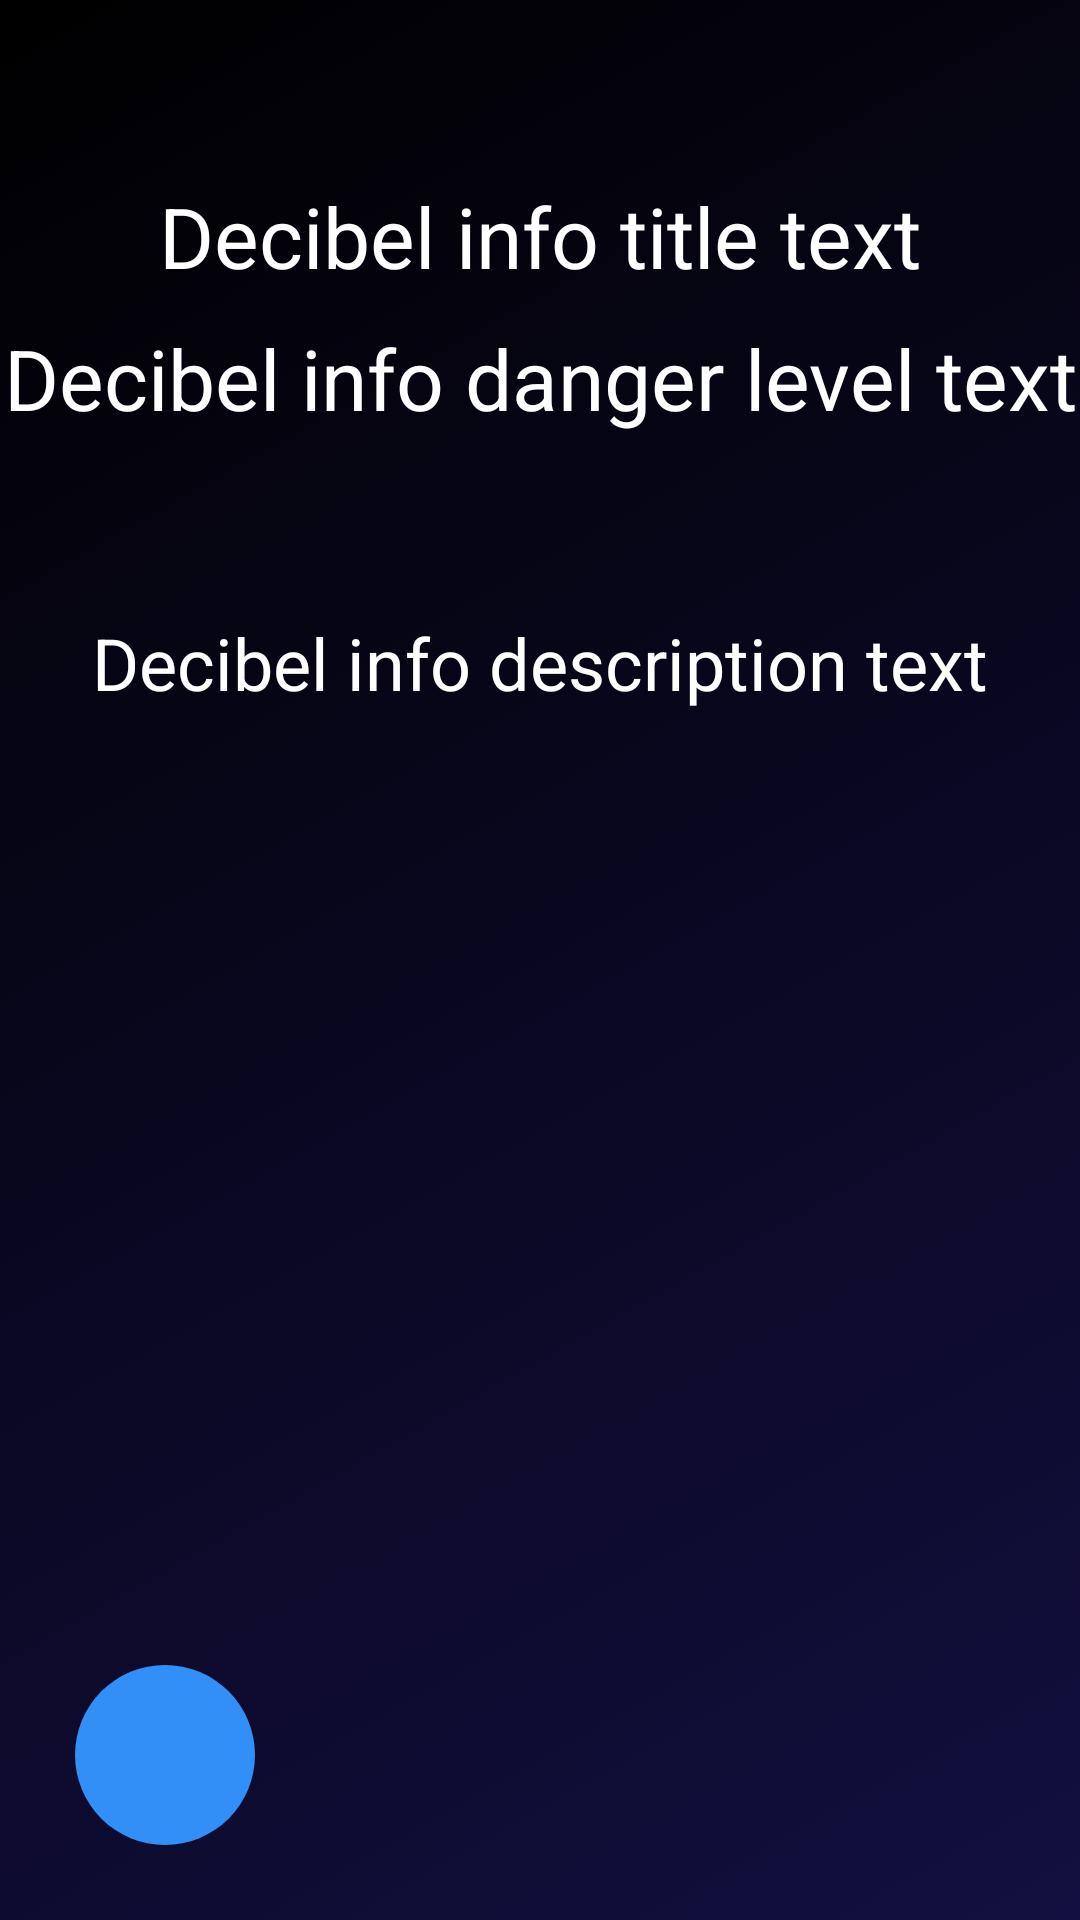

This screen was rendered from an Android layout file. Write that file and the resources it references.
<!-- AndroidManifest.xml: application theme MyCustomThemeOne -->
<!-- res/layout/fragment_decibel_info_display.xml -->
<?xml version="1.0" encoding="utf-8"?>
<androidx.constraintlayout.widget.ConstraintLayout xmlns:android="http://schemas.android.com/apk/res/android"
    xmlns:app="http://schemas.android.com/apk/res-auto"
    xmlns:tools="http://schemas.android.com/tools"
    android:layout_width="match_parent"
    android:layout_height="match_parent"
    tools:context=".DecibelInfoDisplayFragment">

    <TextView
        android:id="@+id/chosen_info_title"
        android:layout_width="wrap_content"
        android:layout_height="wrap_content"
        android:layout_marginTop="60dp"
        android:textSize="28sp"
        android:text="@string/decibel_info_title_text"
        app:layout_constraintTop_toTopOf="parent"
        app:layout_constraintLeft_toLeftOf="parent"
        app:layout_constraintRight_toRightOf="parent"/>

    <TextView
        android:id="@+id/chosen_info_danger_level"
        android:layout_width="wrap_content"
        android:layout_height="wrap_content"
        android:layout_marginTop="10dp"
        android:textSize="28sp"
        android:text="@string/decibel_info_danger_level_text"
        app:layout_constraintTop_toBottomOf="@id/chosen_info_title"
        app:layout_constraintLeft_toLeftOf="parent"
        app:layout_constraintRight_toRightOf="parent"/>

    <TextView
        android:id="@+id/chosen_info_description"
        android:layout_width="360dp"
        android:layout_height="wrap_content"
        android:layout_marginTop="60dp"
        android:text="@string/decibel_info_description_text"
        android:gravity="center"
        android:textSize="24sp"
        app:layout_constraintTop_toBottomOf="@id/chosen_info_danger_level"
        app:layout_constraintLeft_toLeftOf="parent"
        app:layout_constraintRight_toRightOf="parent"/>

    <ImageButton
        android:id="@+id/returnButton"
        android:layout_width="60dp"
        android:layout_height="60dp"
        android:layout_marginBottom="25dp"
        android:layout_marginStart="25dp"
        android:src="@drawable/ic_arrow"
        android:textSize="24sp"
        android:background="@drawable/round_button"
        app:layout_constraintBottom_toBottomOf="parent"
        app:layout_constraintLeft_toLeftOf="parent"
        android:contentDescription="@string/return_button_desc" />

</androidx.constraintlayout.widget.ConstraintLayout>
<!-- resources referenced by this layout -->
<resources>
  <!-- drawable round_button (drawable) -->
  <?xml version="1.0" encoding="utf-8"?>
  <shape xmlns:android="http://schemas.android.com/apk/res/android"
      android:shape="rectangle">
      <solid android:color="@color/colorMenuSelectedItem" />
      <corners android:bottomRightRadius="45dp"
          android:bottomLeftRadius="45dp"
          android:topRightRadius="45dp"
          android:topLeftRadius="45dp" />
  </shape>
  <string name="decibel_info_danger_level_text">Decibel info danger level text</string>
  <string name="decibel_info_description_text">Decibel info description text</string>
  <string name="decibel_info_title_text">Decibel info title text</string>
  <string name="return_button_desc">return button</string>
  <style name="MyCustomThemeOne" parent="Theme.AppCompat.NoActionBar">
          
          <item name="android:colorBackground">@drawable/gradient_background</item>
          <item name="android:textColor">@android:color/white</item>
          <item name="android:buttonTint">@android:color/white</item>
      </style>
  <color name="colorMenuSelectedItem">#338ff8</color>
  <!-- drawable gradient_background (drawable-v24) -->
  <?xml version="1.0" encoding="utf-8"?>
  <selector xmlns:android="http://schemas.android.com/apk/res/android">
      <item>
          <shape>
              <gradient
                  android:startColor="@color/colorGradientBackgroundStart"
                  android:endColor="@color/colorGradientBackgroundEnd"
                  android:angle="315"/>
          </shape>
      </item>
  </selector>
  <color name="colorGradientBackgroundStart">#000000</color>
  <color name="colorGradientBackgroundEnd">#130F40</color>
</resources>
